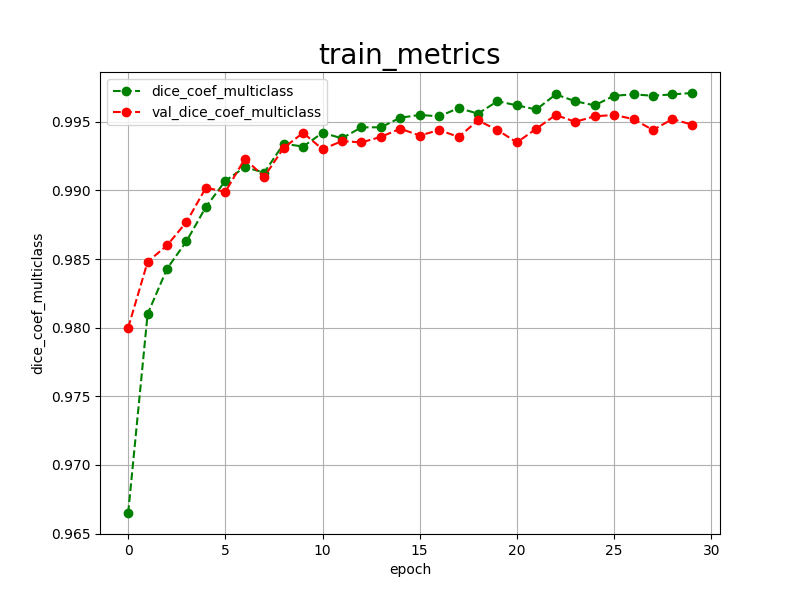

The data file committed next to this chart (first rows):
epoch, dice_coef_multiclass, val_dice_coef_multiclass, 
0, 0.9665, 0.9800
1, 0.9810, 0.9848
2, 0.9843, 0.9860
3, 0.9863, 0.9877
4, 0.9888, 0.9902
5, 0.9907, 0.9899
6, 0.9917, 0.9923
7, 0.9913, 0.9910
8, 0.9934, 0.9931
9, 0.9932, 0.9942
10, 0.9942, 0.9930
11, 0.9938, 0.9936
12, 0.9946, 0.9935
13, 0.9946, 0.9939
14, 0.9953, 0.9945
15, 0.9955, 0.9940
16, 0.9954, 0.9944
17, 0.9960, 0.9939
18, 0.9956, 0.9951
19, 0.9965, 0.9944
20, 0.9962, 0.9935
21, 0.9959, 0.9945
22, 0.9970, 0.9955
23, 0.9965, 0.9950
24, 0.9962, 0.9954
25, 0.9969, 0.9955
26, 0.9970, 0.9952
27, 0.9969, 0.9944
28, 0.9970, 0.9952
29, 0.9971, 0.9948
